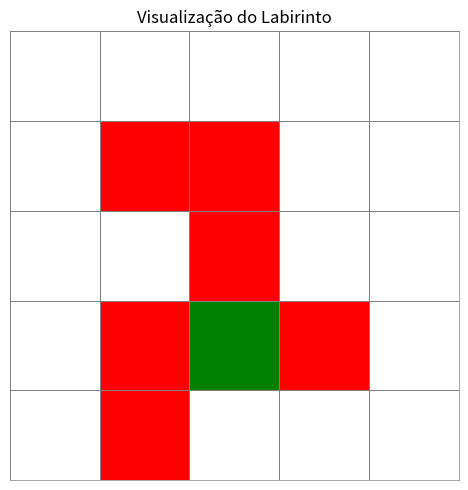
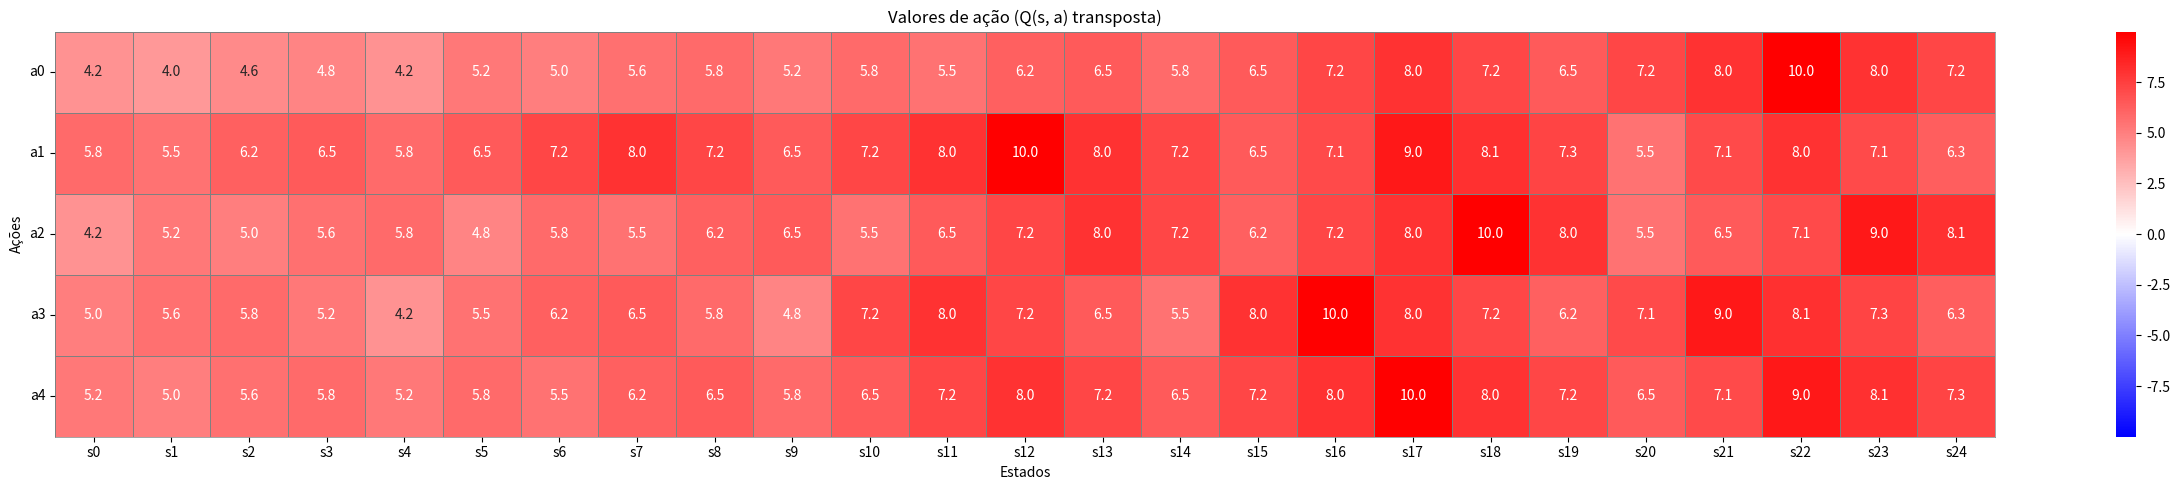
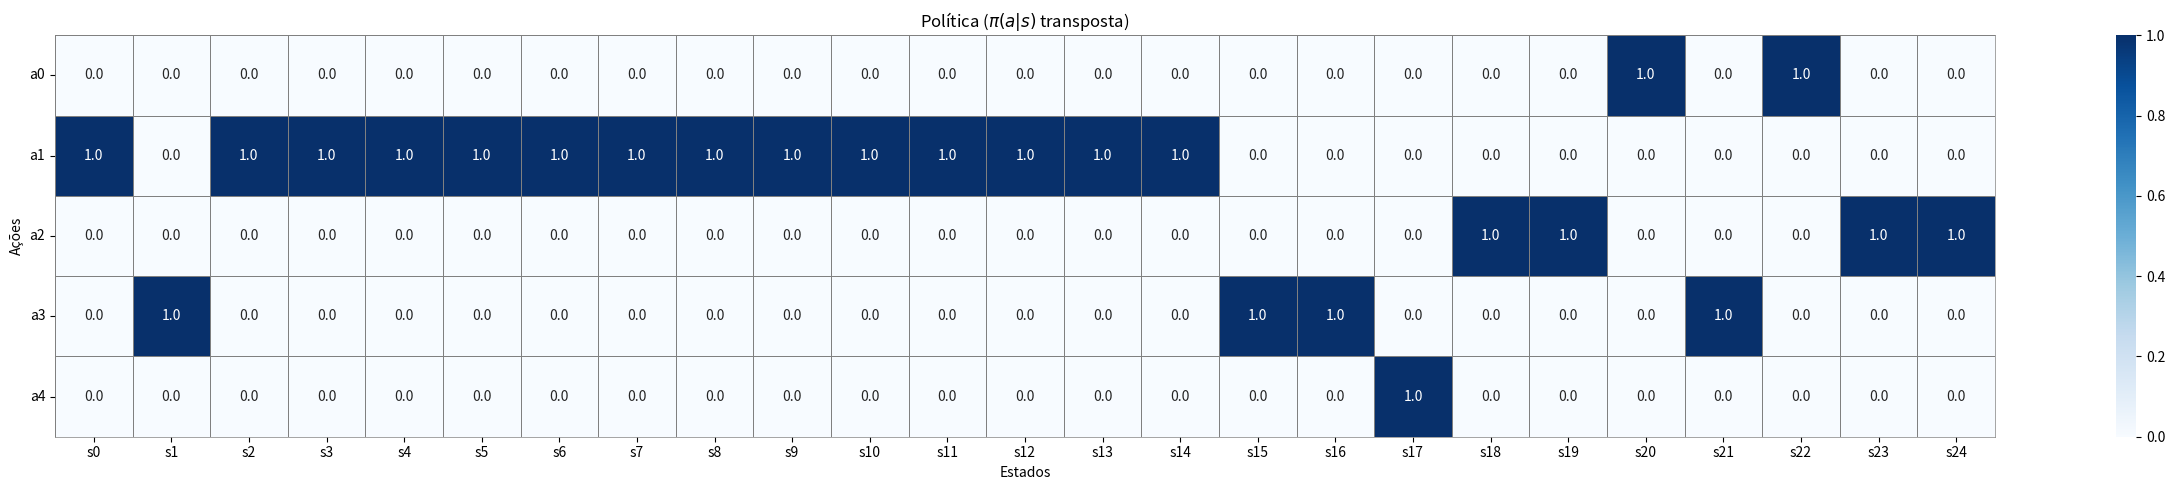
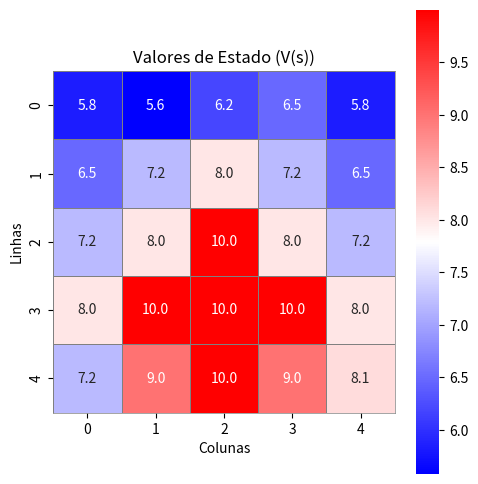
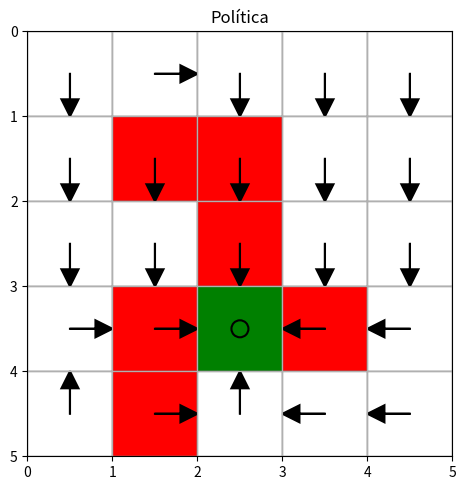

The matplotlib source for these figures, in order:
# %%
import numpy as np
import matplotlib.pyplot as plt
import matplotlib.patches as patches
from matplotlib.colors import ListedColormap
import seaborn as sns
from typing import Dict, Tuple, List, Union, Optional, Set
# %% [markdown]
class AmbienteNavegacaoLabirinto:
    def __init__(
        self,
        world_size: Tuple[int, int],
        bad_states: List[Tuple[int, int]],
        target_states: List[Tuple[int, int]],
        allow_bad_entry: bool = False,
        rewards: Optional[List[float]] = None
    ) -> None:
        if rewards is None:
            rewards = [-1, -1, 1, 0]

        self.n_rows, self.n_cols = world_size   
        self.bad_states = set(bad_states)       
        self.target_states = set(target_states) 
        self.allow_bad_entry = allow_bad_entry  

        for st in self.bad_states | self.target_states:
            if not (0 <= st[0] < self.n_rows and 0 <= st[1] < self.n_cols):
                raise ValueError(f"Estado {st} fora dos limites.")
        if self.bad_states & self.target_states:
            raise ValueError("bad_states e target_states devem ser disjuntos.")

        self.r_boundary = rewards[0]  
        self.r_bad      = rewards[1]  
        self.r_target   = rewards[2]  
        self.r_other    = rewards[3]  

        self.action_space = {
            0: (-1, 0), 
            1: (1, 0),  
            2: (0, -1), 
            3: (0, 1),  
            4: (0, 0)   
        }

        self.recompensas_possiveis = np.array(sorted(set(rewards)))
        self.reward_map = {r: i for i, r in enumerate(self.recompensas_possiveis)}

        self.n_states = self.n_rows * self.n_cols

        self.n_actions = len(self.action_space)

        self.n_rewards = self.recompensas_possiveis.shape[0]

        self.state_transition_probabilities = np.zeros((self.n_states, self.n_states, self.n_actions))

        self.reward_probabilities = np.zeros((self.n_rewards, self.n_states, self.n_actions))

        self.recompensas_imediatas = np.zeros((self.n_states, self.n_actions))

        self.transicao_de_estados = np.zeros((self.n_states, self.n_actions), dtype=int)

        self.agent_pos = (0, 0)

        self._init_dynamics() 


    def __repr__(self) -> str:
        return (f"AmbienteNavegacaoLabirinto({self.n_rows}x{self.n_cols}, "
                f"bad={len(self.bad_states)}, target={len(self.target_states)}, "
                f"allow_bad_entry={self.allow_bad_entry}, agent_pos={self.agent_pos})")


    def __str__(self) -> str:
        return self.render(as_string=True)


    def reset(self) -> Tuple[int, int]:
        self.agent_pos = (0, 0)
        return self.agent_pos


    def step(self, acao: int, *, linear: bool = False) -> Tuple[Union[int, Tuple[int, int]], float]:
        estado_atual = self.agent_pos                                           
        proposta = self._proposta(estado_atual, acao)                           
        recompensa = self._compute_reward(proposta)                             
        destino = self._destino_final(estado_atual, acao)                       
        self.agent_pos = destino                                                
        proximo_estado = self.state_to_index(destino) if linear else destino    
        return proximo_estado, recompensa                                       


    def reset_to_state(self, estado: Union[Tuple[int, int], int], verificar_validade_estado: bool = True) -> Tuple[int, int]:
        if isinstance(estado, int):
            estado = self.index_to_state(estado)

        if verificar_validade_estado and not self._in_bounds(estado):
            raise ValueError(f"Estado {estado} fora dos limites do labirinto.")

        self.agent_pos = tuple(estado) 

        return self.agent_pos


    def is_bad(self, state: Union[int, Tuple[int, int]]) -> bool:
        if isinstance(state, int):
            state = self.index_to_state(state)
        return state in self.bad_states


    def is_target(self, state: Union[int, Tuple[int, int]]) -> bool:
        if isinstance(state, int):
            state = self.index_to_state(state)
        return state in self.target_states


    def state_to_index(self, estado: Tuple[int, int]) -> int:
        linha, coluna = estado
        return linha * self.n_cols + coluna


    def index_to_state(self, indice: int) -> Tuple[int, int]:
        return divmod(indice, self.n_cols) 


    def enumerate_states(self) -> List[int]:
        return list(range(self.n_states))


    def enumerate_actions(self) -> List[int]:
        return list(self.action_space.keys())

    def render(
        self,
        *,
        as_string: bool = True,
        show_coords: bool = False,
        legend: bool = True,
        chars: dict | None = None
    ) -> str:
        if chars is None:
            chars = {"agent": "A", "bad": "B", "target": "T", "empty": "."}

        linhas = []

        if show_coords:
            header = "    " + " ".join(f"{c:2d}" for c in range(self.n_cols))
            linhas.append(header)
            linhas.append("    " + "--" * self.n_cols)

        for r in range(self.n_rows):
            row_syms = []
            for c in range(self.n_cols):
                sym = chars["empty"]
                if (r, c) in self.bad_states:
                    sym = chars["bad"]
                if (r, c) in self.target_states:
                    sym = chars["target"]
                if self.agent_pos == (r, c):
                    sym = chars["agent"]
                row_syms.append(sym)

            linha_str = " ".join(row_syms)
            if show_coords:
                linhas.append(f"{r:2d} | {linha_str}")
            else:
                linhas.append(linha_str)

        if legend:
            linhas.append("")
            linhas.append(f"Legenda: {chars['agent']}=agente, {chars['bad']}=bad, "
                        f"{chars['target']}=target, {chars['empty']}=vazio")

        out = "\n".join(linhas)
        return out if as_string else print(out)


    def plot_labirinto(self, ax=None, titulo: str = "Visualização do Labirinto", cbar: bool = False):
        matriz = np.zeros((self.n_rows, self.n_cols), dtype=int)

        for (r, c) in self.bad_states:
            matriz[r, c] = 1 
        for (r, c) in self.target_states:
            matriz[r, c] = 2 

        cmap = ListedColormap(["white", "red", "green"])

        fig = None
        if ax is None:
            fig, ax = plt.subplots(figsize=(self.n_cols, self.n_rows))

        ax = sns.heatmap(
            matriz,
            cmap=cmap,
            cbar=cbar,
            linewidths=0.5,
            linecolor="gray",
            square=True,
            ax=ax
        )

        ax.set_xticks([]); ax.set_yticks([])
        ax.set_xticklabels([]); ax.set_yticklabels([])

        for side in ("left", "right", "top", "bottom"):
            ax.spines[side].set_visible(True)
            ax.spines[side].set_linewidth(0.5)
            ax.spines[side].set_edgecolor("gray")

        ax.set_title(titulo)

        if fig is not None:
            plt.tight_layout()
            plt.show()

        return


    def _init_dynamics(self):
        self.recompensas_imediatas.fill(0.0)
        self.transicao_de_estados.fill(0)
        self.state_transition_probabilities.fill(0.0)
        self.reward_probabilities.fill(0.0)

        for s in self.enumerate_states():                                   
            estado_atual = self.index_to_state(s)                           
            for a in self.enumerate_actions():                              
                proposta = self._proposta(estado_atual, a)                  
                r = self._compute_reward(proposta)                          
                destino = self._destino_final(estado_atual, a)              
                s_next = self.state_to_index(destino)                       

                self.recompensas_imediatas[s, a] = r                        
                self.transicao_de_estados[s, a] = s_next                    

                self.state_transition_probabilities[s_next, s, a] = 1.0     
                self.reward_probabilities[self.reward_map[r], s, a] = 1.0   


    def _proposta(self, state: Tuple[int, int], acao: int) -> Tuple[int, int]:
        dl, dc = self.action_space[acao]
        return (state[0] + dl, state[1] + dc)


    def _destino_final(self, state: Tuple[int, int], acao: int) -> Tuple[int, int]:
        proposta = self._proposta(state, acao)
        if not self._in_bounds(proposta):
            return state
        if (not self.allow_bad_entry) and self.is_bad(proposta):
            return state
        return proposta


    def _in_bounds(self, posicao: Tuple[int, int]) -> bool:
        linha, coluna = posicao
        return 0 <= linha < self.n_rows and 0 <= coluna < self.n_cols


    def _compute_reward(self, destino: Tuple[int, int]) -> float:
        if not self._in_bounds(destino):
            return self.r_boundary
        elif self.is_bad(destino):
            return self.r_bad
        elif self.is_target(destino):
            return self.r_target
        else:
            return self.r_other

# %% [markdown]
# ## Funções auxiliares para visualização

# %%
def _prepare_grid(env, ax=None, draw_cells=True):
    fig = None
    if ax is None:
        fig, ax = plt.subplots(figsize=(env.n_cols, env.n_rows))

    ax.set_xlim(0, env.n_cols)
    ax.set_ylim(0, env.n_rows)
    ax.set_xticks(np.arange(0, env.n_cols + 1, 1))
    ax.set_yticks(np.arange(0, env.n_rows + 1, 1))
    ax.grid(True)
    ax.set_aspect('equal')
    ax.invert_yaxis()

    if draw_cells:
        for r in range(env.n_rows):
            for c in range(env.n_cols):
                cell = (r, c)
                if cell in env.bad_states:
                    color = 'red'
                elif cell in env.target_states:
                    color = 'green'
                else:
                    color = 'white'
                rect = patches.Rectangle((c, r), 1, 1, facecolor=color, edgecolor='gray')
                ax.add_patch(rect)

    return fig, ax

def _coerce_policy(env, policy):
    if isinstance(policy, np.ndarray):
        a_star = np.argmax(policy, axis=1)
        return {env.index_to_state(s): int(a_star[s]) for s in range(env.n_states)}

    sample_val = next(iter(policy.values()))
    if isinstance(sample_val, np.ndarray):
        return {pos: int(np.argmax(probs)) for pos, probs in policy.items()}
    else:
        return policy

def plot_policy(env, policy, ax=None, titulo="Política"):
    fig, ax = _prepare_grid(env, ax=ax)

    policy_dict = _coerce_policy(env, policy)
    color = 'black'
    lw = 1.5

    for (r, c), action in policy_dict.items():
        x, y = c + 0.5, r + 0.5
        if action == 0:      # cima
            ax.arrow(x, y, dx=0, dy=-0.3, head_width=0.2, head_length=0.2, fc=color, ec=color, linewidth=lw)
        elif action == 1:    # baixo
            ax.arrow(x, y, dx=0, dy=0.3, head_width=0.2, head_length=0.2, fc=color, ec=color, linewidth=lw)
        elif action == 2:    # esquerda
            ax.arrow(x, y, dx=-0.3, dy=0, head_width=0.2, head_length=0.2, fc=color, ec=color, linewidth=lw)
        elif action == 3:    # direita
            ax.arrow(x, y, dx=0.3, dy=0, head_width=0.2, head_length=0.2, fc=color, ec=color, linewidth=lw)
        elif action == 4:    # ficar
            circ = patches.Circle((x, y), 0.1, edgecolor=color, facecolor='none', linewidth=lw)
            ax.add_patch(circ)

    ax.set_title(titulo)
    if fig is not None:
        plt.tight_layout()
        plt.show()
    return ax

def plot_tabular(
    data,
    kind: str = "Q",          
    ambiente=None,            
    ax=None,
    cbar: bool = True,
    fmt: str = ".1f",
    center_zero: bool = True  
):
    kind = kind.upper()

    xlabel = {"V": "Colunas", "PI": "Estados", "Q": "Estados"}
    ylabel = {"V": "Linhas", "PI": "Ações", "Q": "Ações" }
    title  = {"V": "Valores de Estado (V(s))", "PI": r"Política ($\pi(a|s)$ transposta)", "Q": "Valores de ação (Q(s, a) transposta)"}

    fig = None

    #  V(s): precisa do shape do grid
    match kind:
        case "V":

            if ambiente is None:
                raise ValueError("Para kind='V', passe 'ambiente' para reshape (n_rows, n_cols).")

            M = data.reshape(ambiente.n_rows, ambiente.n_cols)

            if ax is None:
                fig, ax = plt.subplots(figsize=(ambiente.n_cols, ambiente.n_rows))

            if center_zero:
                vmax = float(np.abs(M).max())
                vmin = -vmax
            else:
                vmin = float(M.min())
                vmax = float(M.max())

            cmap, square = "bwr", True

        case "PI" | "Q":

            # Q(s,a) e Pi(a|s): ações nas linhas, estados nas colunas
            M = data.T  # data: (n_estados, n_acoes) -> transposto para (n_acoes, n_estados)
            n_acoes, n_estados = M.shape

            if ax is None:
                fig, ax = plt.subplots(figsize=(n_estados, n_acoes))

            if kind == "PI":
                cmap = "Blues";
                vmin, vmax = 0.0, 1.0
            else:  # "Q"
                cmap = "bwr"
                if center_zero:
                    vmax = float(np.abs(M).max())
                    vmin = -vmax
                else:
                    vmin = float(M.min())
                    vmax = float(M.max())

            square = False

        case _:
            raise ValueError(f"kind desconhecido: {kind!r} (use 'Q', 'Pi' ou 'V').")


    ax = sns.heatmap(
        data=M,
        annot=True,
        fmt=fmt,
        cmap=cmap,
        vmin=vmin,
        vmax=vmax,
        cbar=cbar,
        square=square,
        linewidths=0.5,
        linecolor="gray",
        ax=ax
    )

    ax.set_xlabel(xlabel[kind])
    ax.set_ylabel(ylabel[kind])
    ax.set_title(title[kind])

    for side in ("left", "right", "top", "bottom"):
        ax.spines[side].set_visible(True)
        ax.spines[side].set_linewidth(0.5)
        ax.spines[side].set_edgecolor("gray")

    if kind in ("Q", "PI"):
        ax.set_xticks(np.arange(n_estados) + 0.5)
        ax.set_xticklabels([f"s{i}" for i in range(n_estados)], rotation=0)
        ax.set_yticks(np.arange(n_acoes) + 0.5)
        ax.set_yticklabels([f"a{i}" for i in range(n_acoes)], rotation=0)

    if fig is not None:
        plt.tight_layout()
        plt.show()

    return

# %% [markdown]
# ## Iteração de valor

# %%
def iteracao_de_valor(
    ambiente: "AmbienteNavegacaoLabirinto",
    gamma: float = 0.9,
    theta: float = 1e-6,
    max_iteracoes: int = 1000,
) -> Tuple[np.ndarray, np.ndarray, np.ndarray, int]:
    if not (0.0 <= gamma < 1.0):
        raise ValueError("Sem estados terminais, use 0 <= gamma < 1 para garantir convergência.")

    n_estados       = ambiente.n_states
    n_acoes         = ambiente.n_actions
    n_recompensas   = ambiente.n_rewards
    R = ambiente.recompensas_imediatas              
    T = ambiente.transicao_de_estados               
    Ps = ambiente.state_transition_probabilities    
    Pr = ambiente.reward_probabilities              
    r_vector  = ambiente.recompensas_possiveis      

    V = np.zeros(n_estados)  
    Q = np.zeros((n_estados, n_acoes))  
    Pi = np.zeros((n_estados, n_acoes)) 
    
    for k in range(max_iteracoes):
        V_old = V.copy()
        
        for s in range(n_estados):
            for a in range(n_acoes):
                R_sa = 0.0
                for r_idx in range(n_recompensas):
                    R_sa += Pr[r_idx, s, a] * r_vector[r_idx]
                future_value = 0.0
                for s_next in range(n_estados):
                    future_value += Ps[s_next, s, a] * V[s_next]
                Q[s, a] = R_sa + gamma * future_value
        
        for s in range(n_estados):
            best_action = np.argmax(Q[s, :])
            Pi[s, :] = 0.0
            Pi[s, best_action] = 1.0
        
        for s in range(n_estados):
            V[s] = np.max(Q[s, :])
        
        delta = np.max(np.abs(V - V_old))
        if delta < theta:
            break
    
    return V, Q, Pi, k + 1

# %% [markdown]
# ## Experimento

# %% [markdown]
# ### Simulação

# %%
ambiente = AmbienteNavegacaoLabirinto(
        world_size=(5, 5),
        bad_states=[(1, 1), (1, 2), (2, 2), (3, 1), (3, 3), (4, 1)],
        target_states=[(3, 2)],
        allow_bad_entry=True,
        rewards=[-1, -1, 1, 0]
    )
ambiente.plot_labirinto()
# %%
V, Q, Pi, k = iteracao_de_valor(ambiente,          
                                gamma=0.9,     
                                theta=1e-6,    
                                max_iteracoes=1000  
                                )

# %% [markdown]
# ### Visualização

# %%
plot_tabular(Q, kind="Q")
plot_tabular(Pi, kind="Pi")
plot_tabular(V, kind="V", ambiente=ambiente, center_zero=False)
_ = plot_policy(ambiente, Pi)

# %% [markdown]
# # Tarefa:
#
# 1. Variação do fator de desconto
# - Observar e reportar o efeito de diferentes valores da taxa de desconto (por exemplo: $\gamma \in \{\,0.0,\ 0.5,\ 0.9\,\}$)
# 2. Penalidade de estados ruins mais branda
# - Observar e reportar o efeito de trocar $r_{\text{bad}}=-10$ para $r_{\text{bad}}=-1$.
# 3. Transformação afim nas recompensas
# - Observar e reportar o efeito de uma transformação afim ($r' = a\,r + b$, com $a>0$) em todas as recompensas, isto é, em todos os elementos de $[\,r_{\text{boundary}}, r_{\text{bad}}, r_{\text{target}}, r_{\text{other}}\,]$.
#
# **Configuração base (baseline)**
#
# - `world_size = (5, 5)`
# - `target_states = [(3, 2)]`
# - `bad_states = [(1, 1), (1, 2), (2, 2), (3, 1), (3, 3), (4, 1)]`
# - `allow_bad_entry = True`
# - recompensas base: $[\,r_{\text{boundary}},\ r_{\text{bad}},\ r_{\text{target}},\ r_{\text{other}}\,] = [-1,\ -10,\ 1,\ 0]$
# - tolerância e limite: $\theta = 10^{-6}$, `max_iteracoes = 1000`
#
# > Se alterar qualquer parâmetro do setup, **documente explicitamente** no relatório.
#
# **Em todos os experimentos mostrar:**
#
# 1. **Figuras**:
#    - heatmap de $V(s)$ no grid $(n_{\text{rows}}\times n_{\text{cols}})$;
#    - heatmap de $Q(s,a)$ (ações nas linhas, estados nas colunas);
#    - heatmap de $\pi(a\mid s)$ (probabilidades).
# 2. **Convergência**: número de iterações até $\lVert v_{k+1}-v_k\rVert_\infty < \theta$.
# 3. **Discussão**: texto breve (3–6 linhas) por experimento.
#
# **Entregáveis:**
#
# 2. **Código** (notebook `.ipynb`)
# 1. **Relatório** (`.pdf`).
# - O PDF deve conter:
#   - **Setup** (parâmetros usados).
#   - **Resultados** (figuras e tabelas organizadas por experimento).
#   - **Análises curtas** por experimento.
# - O PDF **NÃO** deve conter:
#     - Códigos.

# %%
